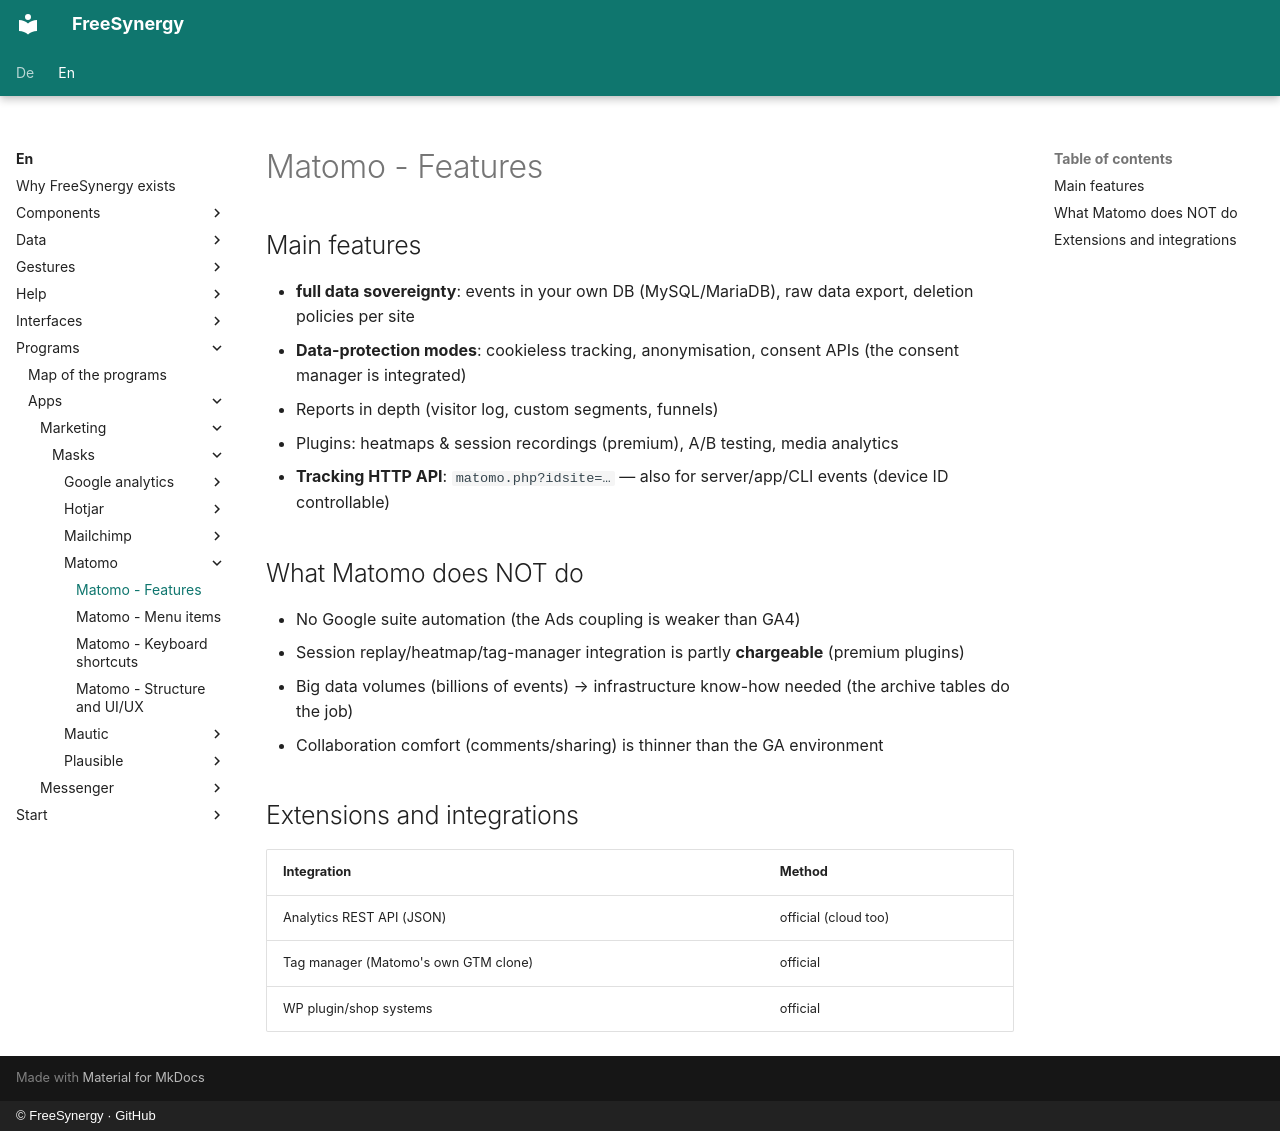

repository: FreeSynergy/fs-documentation · page: en/programs/apps/marketing/masks/matomo/features/index.html · generator: mkdocs · copyright: © FreeSynergy · GitHub

# Matomo - Features

## Main features

- **full data sovereignty**: events in your own DB (MySQL/MariaDB), raw data export, deletion policies per site
- **Data-protection modes**: cookieless tracking, anonymisation, consent APIs (the consent manager is integrated)
- Reports in depth (visitor log, custom segments, funnels)
- Plugins: heatmaps & session recordings (premium), A/B testing, media analytics
- **Tracking HTTP API**: `matomo.php?idsite=…` — also for server/app/CLI events (device ID controllable)

## What Matomo does NOT do

- No Google suite automation (the Ads coupling is weaker than GA4)
- Session replay/heatmap/tag-manager integration is partly **chargeable** (premium plugins)
- Big data volumes (billions of events) → infrastructure know-how needed (the archive tables do the job)
- Collaboration comfort (comments/sharing) is thinner than the GA environment

## Extensions and integrations

| Integration | Method |
|-------------|--------|
| Analytics REST API (JSON) | official (cloud too) |
| Tag manager (Matomo's own GTM clone) | official |
| WP plugin/shop systems | official |
